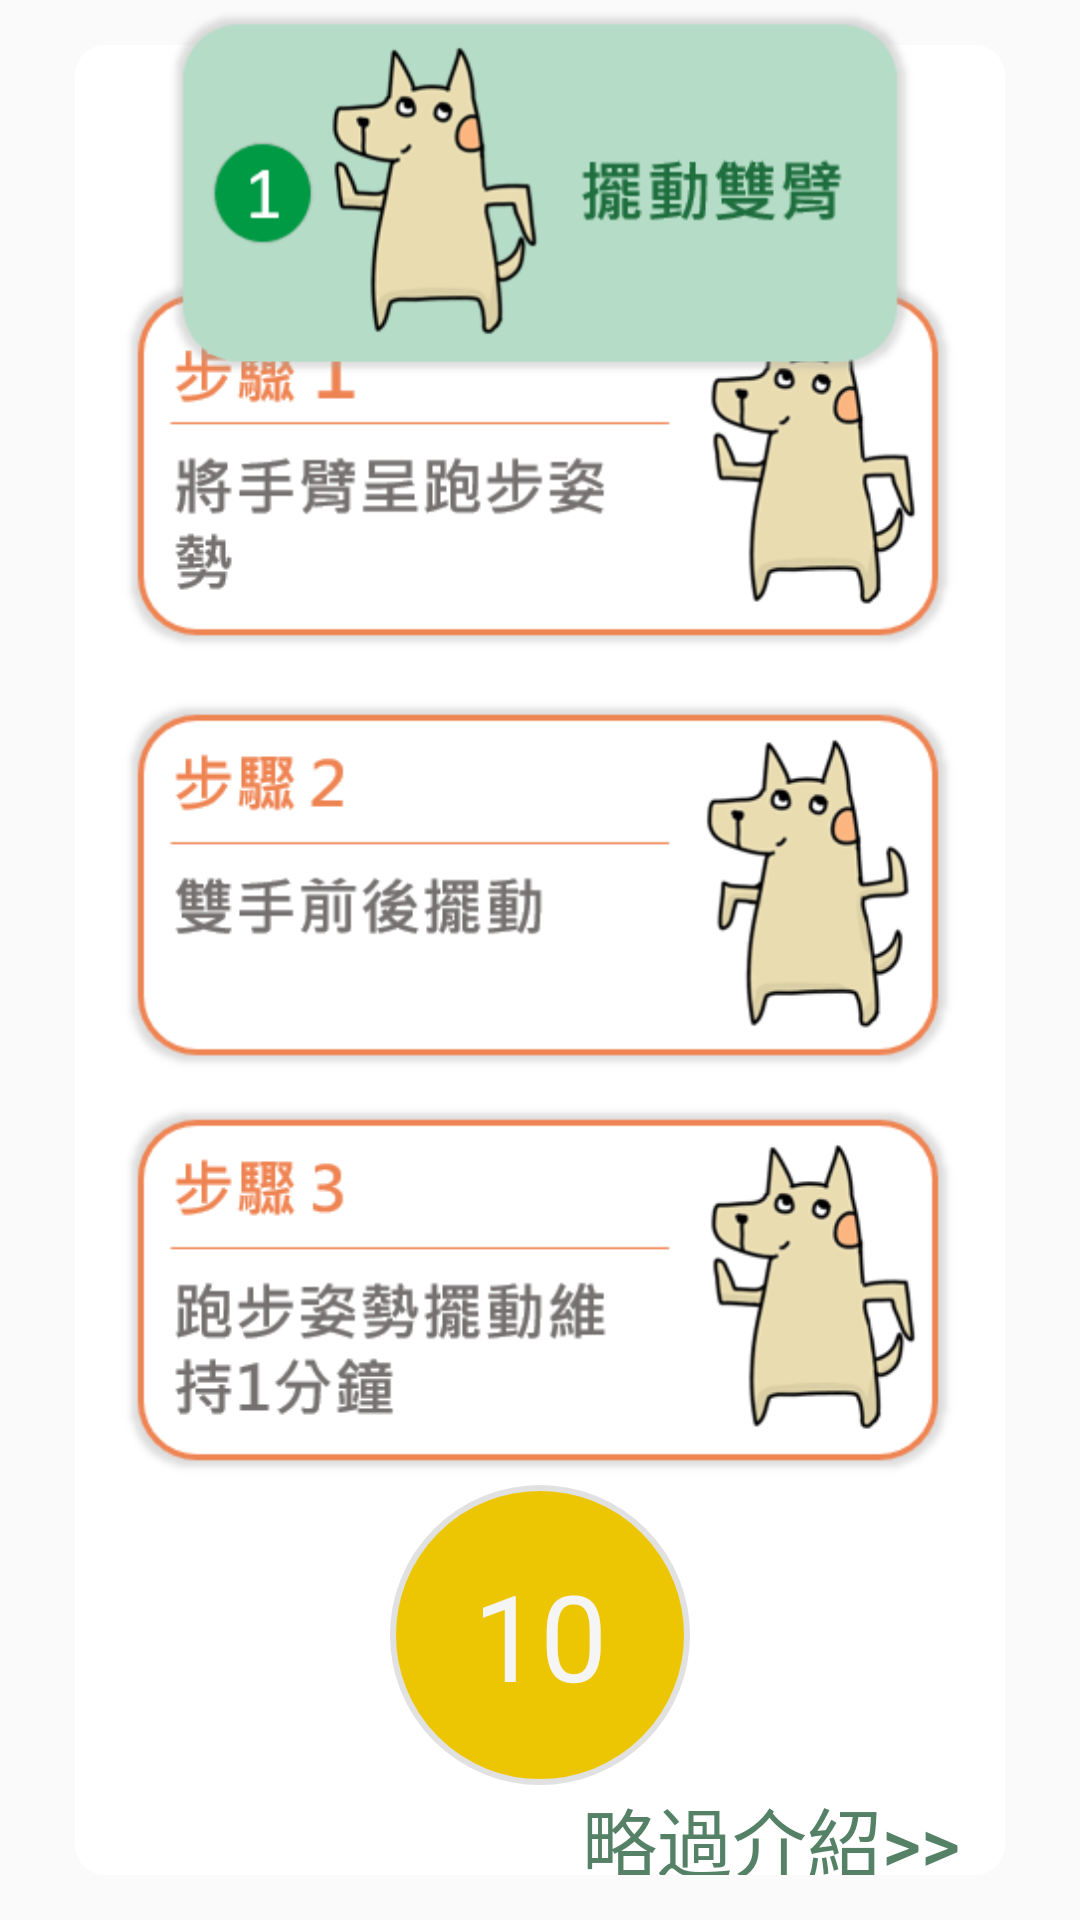

Write the Android layout XML for this screen, with the resource values it uses.
<!-- AndroidManifest.xml: application theme Theme.Fitit -->
<!-- res/layout/upperlimb_popup2.xml -->
<?xml version="1.0" encoding="utf-8"?>
<androidx.constraintlayout.widget.ConstraintLayout xmlns:android="http://schemas.android.com/apk/res/android"
    android:layout_width="match_parent"
    android:layout_height="match_parent"
    xmlns:app="http://schemas.android.com/apk/res-auto">
    <androidx.constraintlayout.widget.Guideline
        android:id="@+id/vertical_10"
        android:layout_width="match_parent"
        android:layout_height="match_parent"
        android:orientation="vertical"
        app:layout_constraintGuide_percent="0.07"/>
    <androidx.constraintlayout.widget.Guideline
        android:id="@+id/vertical_90"
        android:orientation="vertical"
        android:layout_width="match_parent"
        android:layout_height="match_parent"
        app:layout_constraintGuide_percent="0.93"
        />
    <androidx.constraintlayout.widget.Guideline
        android:layout_width="match_parent"
        android:layout_height="match_parent"
        android:orientation="horizontal"
        app:layout_constraintGuide_percent="0.9"
        android:id="@+id/horizontal_90"/>
    <androidx.constraintlayout.widget.Guideline
        android:id="@+id/horizontal_15"
        android:layout_width="match_parent"
        android:layout_height="match_parent"
        android:orientation="horizontal"
        app:layout_constraintGuide_percent="0.15"/>
    <androidx.constraintlayout.widget.Guideline
        android:id="@+id/horizontal_20"
        android:layout_width="match_parent"
        android:layout_height="match_parent"
        android:orientation="horizontal"
        app:layout_constraintGuide_percent="0.2"/>
    <androidx.constraintlayout.widget.Guideline
        android:id="@+id/horizontal_25"
        android:layout_width="match_parent"
        android:layout_height="match_parent"
        android:orientation="horizontal"
        app:layout_constraintGuide_percent="0.25"/>
    <LinearLayout
        android:layout_width="wrap_content"
        android:layout_height="match_parent"
        android:gravity="center"
        app:layout_constraintTop_toTopOf="@id/horizontal_25"
        app:layout_constraintBottom_toBottomOf="parent"
        app:layout_constraintLeft_toLeftOf="@id/vertical_10"
        app:layout_constraintRight_toRightOf="@id/vertical_90"
        >
        <LinearLayout
            android:layout_width="wrap_content"
            android:layout_height="wrap_content"
            android:gravity="center"
            android:orientation="vertical"
            android:paddingRight="15dp"
            android:paddingLeft="15dp"
            android:background="@drawable/white_form"
            >
            <ImageView
                android:id="@+id/intro_iv1"
                android:layout_marginTop="70dp"
                android:src="@drawable/introduction_up1"
                android:layout_width="280dp"
                android:layout_height="140dp"/>
            <ImageView
                android:id="@+id/intro_iv2"
                android:src="@drawable/introduction_up2"
                android:layout_width="280dp"
                android:layout_height="140dp"/>
            <ImageView
                android:id="@+id/intro_iv3"
                android:src="@drawable/introduction_up8"
                android:layout_width="280dp"
                android:layout_height="130dp"/>
            <TextView
                android:id="@+id/counter"
                android:layout_width="100dp"
                android:layout_height="100dp"
                android:text="10"
                android:textSize="40dp"
                android:textColor="@color/whitesmoke"
                android:gravity="center"
                android:background="@drawable/counter0"/>

            <LinearLayout
                android:layout_width="match_parent"
                android:layout_height="30dp"
                android:gravity="right"
                android:orientation="horizontal">
                <Button
                    android:id="@+id/intro_next_btn"
                    android:layout_width="wrap_content"
                    android:layout_height="wrap_content"
                    android:text="略過介紹>>"
                    android:textSize="25dp"
                    android:textColor="@color/green_txt"
                    android:gravity="right"
                    android:background="#00000000"/>
            </LinearLayout>
        </LinearLayout>
    </LinearLayout>

    <ImageView
        android:src="@drawable/pop_upper1"
        android:id="@+id/intro_title_iv"
        android:layout_width="250dp"
        android:layout_height="150dp"
        app:layout_constraintTop_toTopOf="parent"
        app:layout_constraintLeft_toLeftOf="@id/vertical_10"
        app:layout_constraintRight_toRightOf="@id/vertical_90"
        app:layout_constraintBottom_toBottomOf="@id/horizontal_20"
        />
</androidx.constraintlayout.widget.ConstraintLayout>
<!-- resources referenced by this layout -->
<resources>
  <color name="green_txt">#558166</color>
  <color name="whitesmoke">#F5F5F5</color>
  <!-- drawable counter0 (drawable) -->
  <?xml version="1.0" encoding="utf-8"?>
  <selector xmlns:android="http://schemas.android.com/apk/res/android">
      <item>
          <shape>
              <size android:width="80dp" android:height="80dp" />
              <solid android:color="@color/yellow" />
              <stroke android:width="2dp" android:color="#e1e1e1" />
              <corners android:radius="50dp" />
          </shape>
  
      </item>
  </selector>
  <!-- drawable introduction_up1: png bitmap (drawable, 22224 bytes) -->
  <!-- drawable introduction_up2: png bitmap (drawable, 21879 bytes) -->
  <!-- drawable introduction_up8: png bitmap (drawable, 23730 bytes) -->
  <!-- drawable pop_upper1: png bitmap (drawable, 19705 bytes) -->
  <!-- drawable white_form (drawable) -->
  <?xml version="1.0" encoding="utf-8"?>
  <selector xmlns:android="http://schemas.android.com/apk/res/android">
      <item>
          <shape>
              <solid android:color="@color/white" />
              <corners android:radius="10dp" />
          </shape>
      </item>
  </selector>
  <style name="Theme.Fitit" parent="Theme.MaterialComponents.DayNight.NoActionBar.Bridge">
          
          <item name="colorPrimary">@color/tan</item>
          <item name="colorPrimaryVariant">@color/tan</item>
          <item name="colorOnPrimary">@color/white</item>
          
          <item name="colorSecondary">@color/tan</item>
          <item name="colorSecondaryVariant">@color/tan</item>
          <item name="colorOnSecondary">@color/peru</item>
          
          <item name="android:statusBarColor" tools:targetApi="l">?attr/colorPrimaryVariant</item>
          
      </style>
  <color name="yellow">#EDC603</color>
  <color name="white">#FFFFFFFF</color>
  <color name="tan">#D2B48C</color>
  <color name="peru">#CD853F</color>
</resources>
